The GitHub repository aldinabu/bp contains a labelled image folder "bp" with 6 categories: discoloration, micro defect, structural irreparable defect, structural repairable defect, textural defect, undamaged. Examples follow, each with its label.

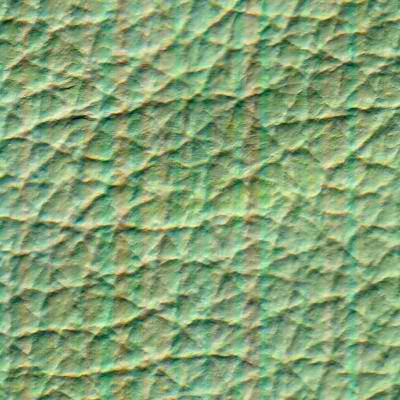
Label: structural repairable defect

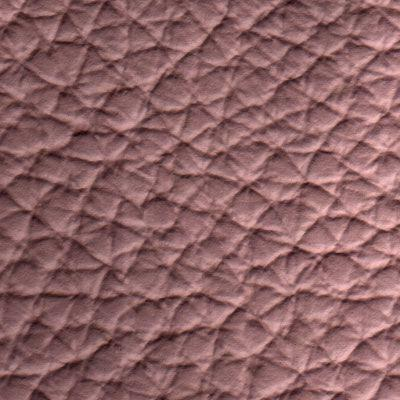
Label: discoloration

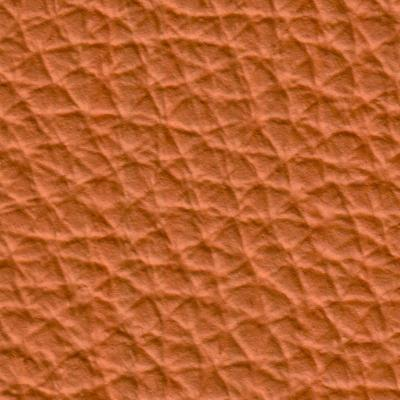
Label: undamaged

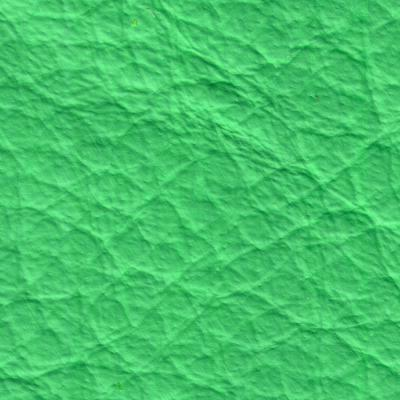
Label: textural defect

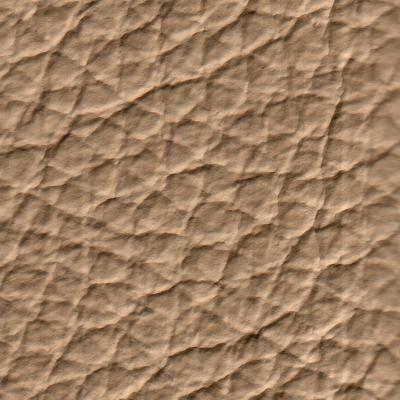
Label: micro defect

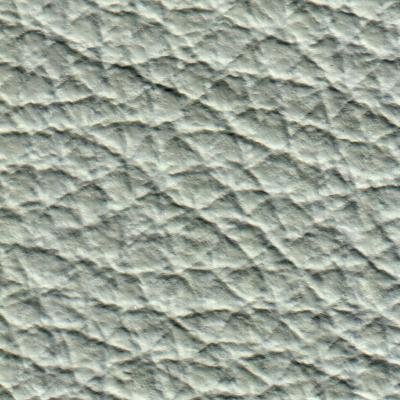
Label: structural irreparable defect
